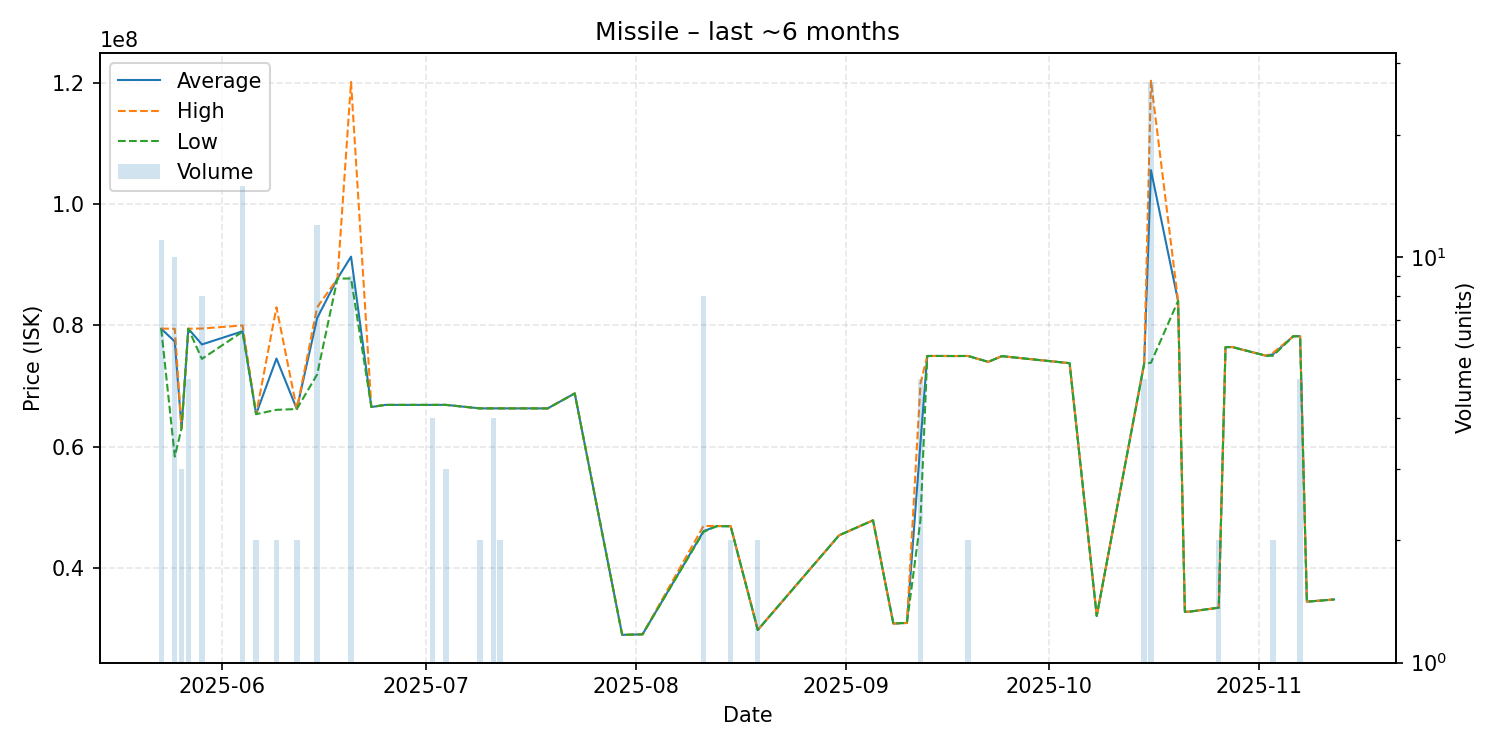

Data behind this chart, as committed beside it:
date, average, highest, lowest, order_count, volume
2025-05-23, 79444545, 79480000, 79420000, 3, 11
2025-05-25, 77351000, 79450000, 58400000, 4, 10
2025-05-26, 63060000, 63060000, 63060000, 1, 3
2025-05-27, 79460000, 79460000, 79460000, 2, 5
2025-05-29, 76863750, 79490000, 74485000, 6, 8
2025-06-04, 79036667, 79990000, 78965000, 7, 15
2025-06-06, 65390000, 65390000, 65390000, 2, 2
2025-06-09, 74545000, 82990000, 66100000, 2, 2
2025-06-12, 66230000, 66230000, 66230000, 2, 2
2025-06-15, 81214167, 82980000, 71930000, 6, 12
2025-06-18, 87720000, 87720000, 87720000, 1, 1
2025-06-20, 91326667, 120100000, 87725000, 5, 9
2025-06-23, 66560000, 66560000, 66560000, 1, 1
2025-06-25, 66910000, 66910000, 66910000, 1, 1
2025-07-02, 66910000, 66910000, 66910000, 1, 4
2025-07-04, 66916667, 66920000, 66910000, 2, 3
2025-07-09, 66340000, 66340000, 66340000, 2, 2
2025-07-11, 66342500, 66350000, 66340000, 2, 4
2025-07-12, 66340000, 66340000, 66340000, 1, 2
2025-07-14, 66340000, 66340000, 66340000, 1, 1
2025-07-15, 66340000, 66340000, 66340000, 1, 1
2025-07-17, 66340000, 66340000, 66340000, 1, 1
2025-07-19, 66330000, 66330000, 66330000, 1, 1
2025-07-23, 68800000, 68800000, 68800000, 1, 1
2025-07-30, 29040000, 29040000, 29040000, 1, 1
2025-08-02, 29130000, 29130000, 29130000, 1, 1
2025-08-11, 46117500, 46990000, 46000000, 4, 8
2025-08-13, 46960000, 46960000, 46960000, 1, 1
2025-08-15, 46935000, 46970000, 46900000, 2, 2
2025-08-19, 29850000, 29850000, 29850000, 1, 2
2025-08-31, 45440000, 45440000, 45440000, 1, 1
2025-09-05, 47900000, 47900000, 47900000, 1, 1
2025-09-08, 30890000, 30890000, 30890000, 1, 1
2025-09-09, 30970000, 30970000, 30970000, 1, 1
2025-09-10, 31000000, 31000000, 31000000, 1, 1
2025-09-12, 60722000, 70440000, 47950000, 5, 5
2025-09-13, 74970000, 74970000, 74970000, 1, 1
2025-09-14, 74970000, 74970000, 74970000, 1, 1
2025-09-15, 74970000, 74970000, 74970000, 1, 1
2025-09-17, 74960000, 74960000, 74960000, 1, 1
2025-09-19, 74970000, 74970000, 74970000, 1, 2
2025-09-22, 74000000, 74000000, 74000000, 1, 1
2025-09-24, 74940000, 74940000, 74940000, 1, 1
2025-10-04, 73780000, 73780000, 73780000, 1, 1
2025-10-08, 32150000, 32150000, 32150000, 1, 1
2025-10-15, 73748000, 73760000, 73735000, 4, 5
2025-10-16, 105561852, 120300000, 73850000, 11, 27
2025-10-20, 84040000, 84040000, 84040000, 1, 1
2025-10-21, 32830000, 32830000, 32830000, 1, 1
2025-10-22, 32910000, 32910000, 32910000, 1, 1
2025-10-26, 33520000, 33520000, 33520000, 1, 2
2025-10-27, 76420000, 76420000, 76420000, 1, 1
2025-10-28, 76440000, 76440000, 76440000, 1, 1
2025-11-02, 75000000, 75000000, 75000000, 1, 1
2025-11-03, 75245000, 75490000, 75000000, 2, 2
2025-11-06, 78220000, 78220000, 78220000, 1, 1
2025-11-07, 78218000, 78220000, 78210000, 2, 5
2025-11-08, 34510000, 34510000, 34510000, 1, 1
2025-11-12, 34870000, 34870000, 34870000, 1, 1
